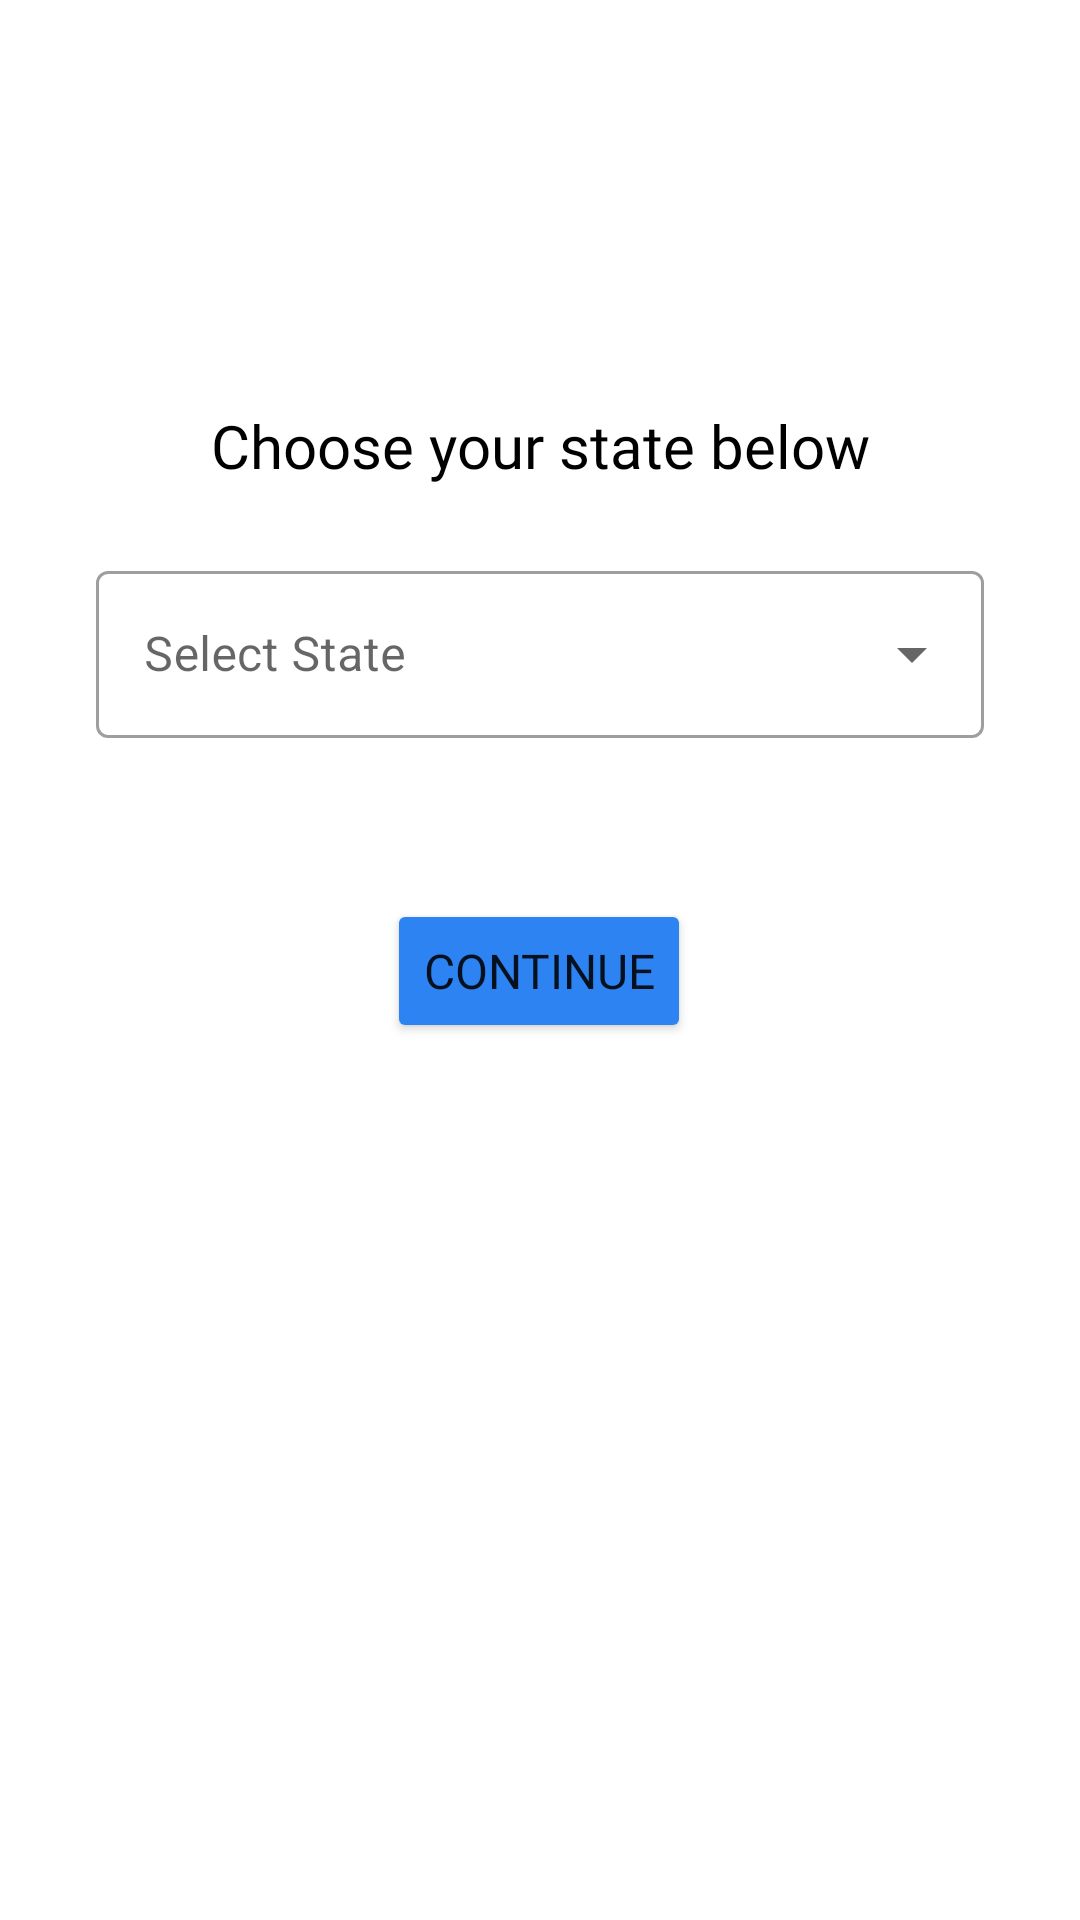

Reconstruct the res/layout file that produces this screen, plus the resources it refers to.
<!-- AndroidManifest.xml: application theme Theme.GoogleSolutionChallenge -->
<!-- res/layout/activity_university.xml -->
<?xml version="1.0" encoding="utf-8"?>
<androidx.constraintlayout.widget.ConstraintLayout xmlns:android="http://schemas.android.com/apk/res/android"
    xmlns:app="http://schemas.android.com/apk/res-auto"
    xmlns:tools="http://schemas.android.com/tools"
    android:layout_width="match_parent"
    android:layout_height="match_parent"
    android:background="@drawable/background"
    tools:context=".UniversityActivity">

    <TextView
        android:id="@+id/promptUniversity"
        android:layout_width="wrap_content"
        android:layout_height="wrap_content"
        android:layout_marginStart="114dp"
        android:layout_marginTop="135dp"
        android:layout_marginEnd="114dp"
        android:layout_marginBottom="23dp"
        android:fontFamily="@font/red_hat_text"
        android:text="Choose your state below"
        android:textColor="@color/black"
        android:textSize="20sp"
        app:layout_constraintBottom_toTopOf="@+id/menu"
        app:layout_constraintEnd_toEndOf="parent"
        app:layout_constraintStart_toStartOf="parent"
        app:layout_constraintTop_toTopOf="parent"
        tools:ignore="MissingConstraints" />

    <com.google.android.material.textfield.TextInputLayout
        android:id="@+id/menu"
        style="@style/Widget.MaterialComponents.TextInputLayout.OutlinedBox.ExposedDropdownMenu"
        android:layout_width="match_parent"
        android:layout_height="0dp"
        android:layout_marginStart="32dp"
        android:layout_marginTop="23dp"
        android:layout_marginEnd="32dp"
        android:hint="Select State"
        app:layout_constraintEnd_toEndOf="parent"
        app:layout_constraintStart_toStartOf="parent"
        app:layout_constraintTop_toBottomOf="@+id/promptUniversity"
        tools:ignore="MissingConstraints">

        <AutoCompleteTextView
            android:id="@+id/options"
            android:layout_width="match_parent"
            android:layout_height="wrap_content"
            android:inputType="none" />

    </com.google.android.material.textfield.TextInputLayout>

    <Button
        android:id="@+id/continueButton"
        android:layout_width="wrap_content"
        android:layout_height="wrap_content"
        android:layout_marginStart="150dp"
        android:layout_marginTop="103dp"
        android:layout_marginEnd="151dp"
        android:layout_marginBottom="342dp"
        android:backgroundTint="#2E83F2"
        android:fontFamily="@font/red_hat_text"
        android:text="Continue"
        android:textSize="16sp"
        app:layout_constraintBottom_toBottomOf="parent"
        app:layout_constraintEnd_toEndOf="parent"
        app:layout_constraintStart_toStartOf="parent"
        app:layout_constraintTop_toBottomOf="@+id/menu" />
</androidx.constraintlayout.widget.ConstraintLayout>
<!-- resources referenced by this layout -->
<resources>
  <color name="black">#FF000000</color>
  <style name="Theme.GoogleSolutionChallenge" parent="Theme.MaterialComponents.DayNight.DarkActionBar">
          
          <item name="colorPrimary">@color/purple_500</item>
          <item name="colorPrimaryVariant">@color/purple_700</item>
          <item name="colorOnPrimary">@color/white</item>
          
          <item name="colorSecondary">@color/teal_200</item>
          <item name="colorSecondaryVariant">@color/teal_700</item>
          <item name="colorOnSecondary">@color/black</item>
          
          <item name="android:statusBarColor" tools:targetApi="l">?attr/colorPrimaryVariant</item>
          
      </style>
  <color name="purple_500">#FF6200EE</color>
  <color name="purple_700">#FF3700B3</color>
  <color name="white">#FFFFFFFF</color>
  <color name="teal_200">#FF03DAC5</color>
  <color name="teal_700">#FF018786</color>
</resources>
